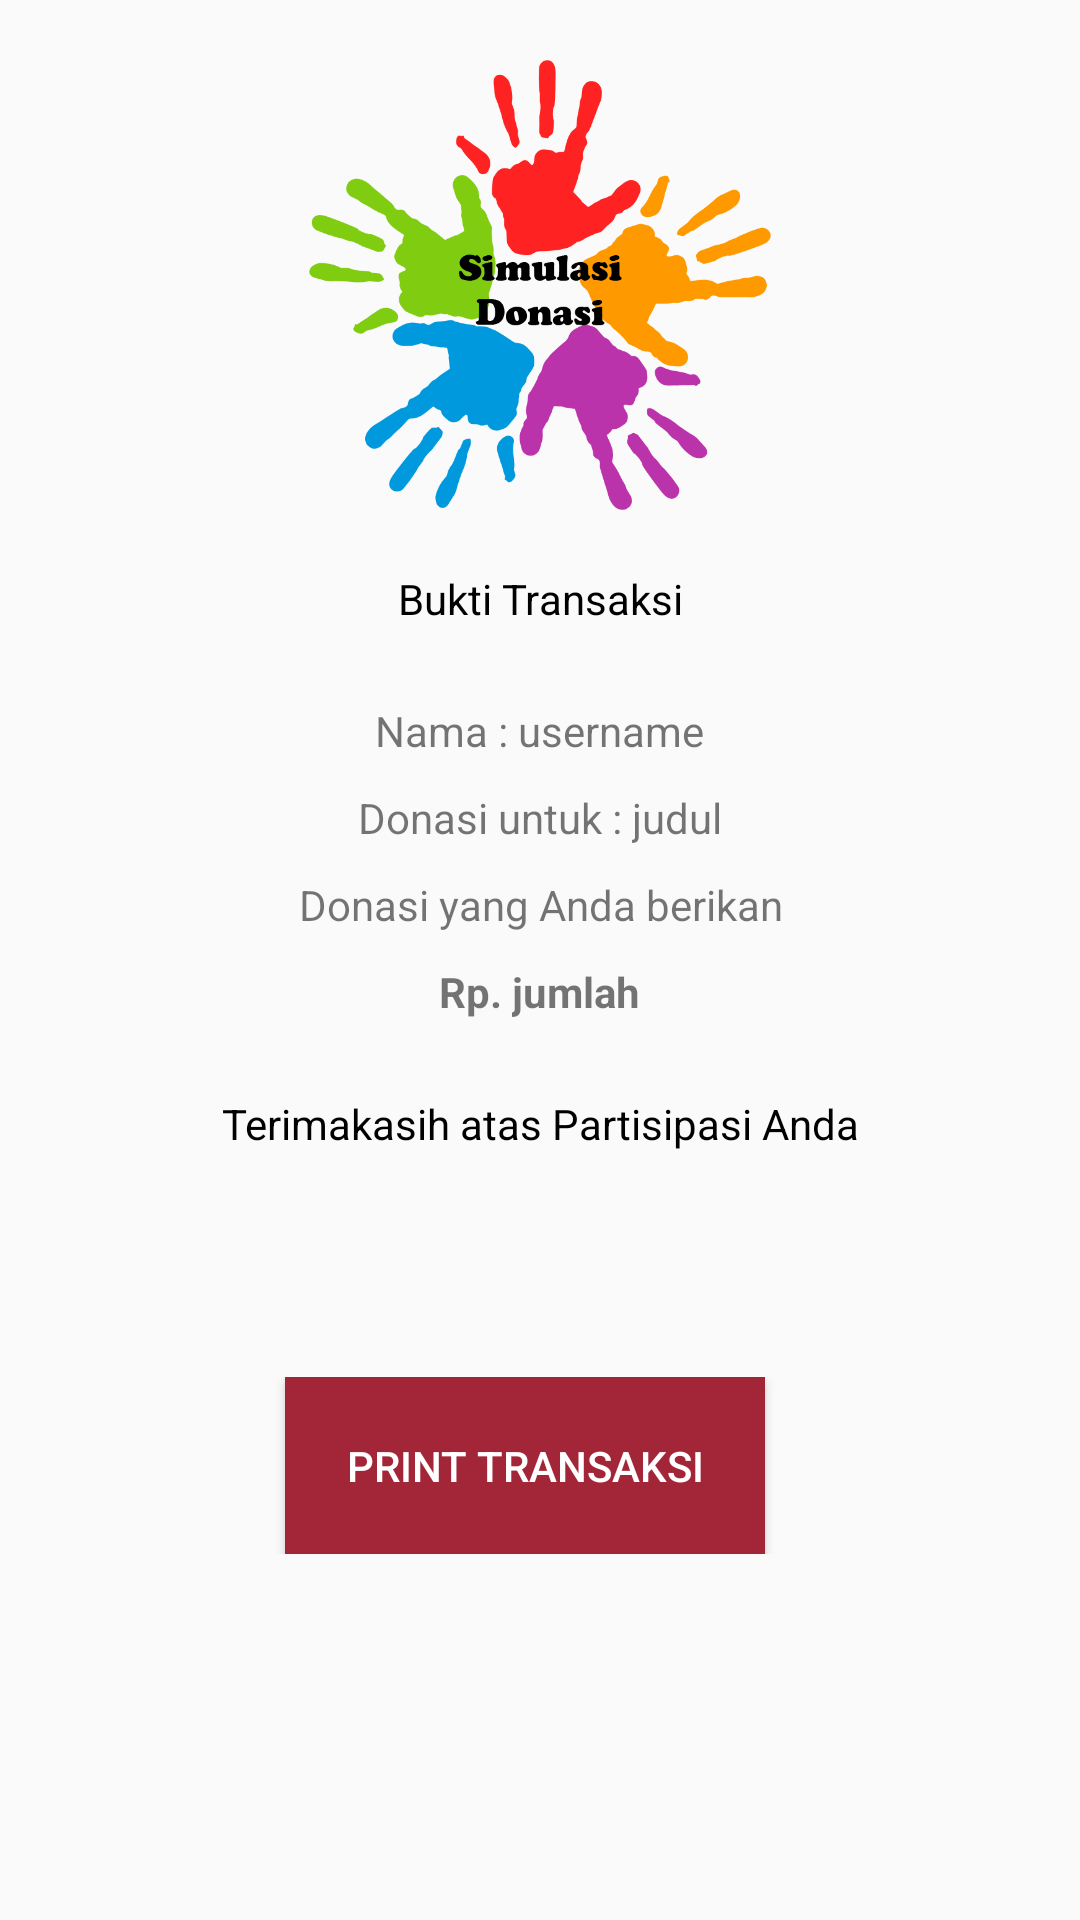

This screen was rendered from an Android layout file. Write that file and the resources it references.
<!-- AndroidManifest.xml: application theme AppTheme -->
<!-- res/layout/activity_print.xml -->
<?xml version="1.0" encoding="utf-8"?>
<RelativeLayout xmlns:android="http://schemas.android.com/apk/res/android"
    xmlns:tools="http://schemas.android.com/tools"
    android:id="@+id/activity.print"
    android:orientation="vertical"
    android:layout_width="match_parent"
    android:layout_height="match_parent"
    tools:context=".view.activity.PrintActivity">
    <RelativeLayout
        android:layout_width="fill_parent"
        android:layout_height="fill_parent">
        <LinearLayout
            android:layout_width="match_parent"
            android:layout_height="wrap_content"
            android:paddingTop="20dp"
            android:orientation="vertical">
            <ImageView
                android:layout_width="match_parent"
                android:layout_height="150dp"
                android:layout_alignParentTop="true"
                android:layout_centerHorizontal="true"
                android:src="@drawable/logo_black" />
            <TextView
                android:layout_width="match_parent"
                android:layout_height="wrap_content"
                android:layout_margin="20dp"
                android:textColor="#000"
                android:gravity="center"
                android:text="Bukti Transaksi"/>
            <LinearLayout
                android:layout_width="match_parent"
                android:layout_height="wrap_content"
                android:orientation="horizontal"
                android:layout_margin="5dp"
                android:gravity="center">
                <TextView
                    android:layout_width="wrap_content"
                    android:layout_height="match_parent"
                    android:text="Nama : "/>
                <TextView
                    android:id="@+id/activity.print.user"
                    android:layout_width="wrap_content"
                    android:layout_height="match_parent"
                    android:gravity="center"
                    android:text="username"/>
            </LinearLayout>
            <LinearLayout
                android:layout_width="match_parent"
                android:layout_height="wrap_content"
                android:layout_margin="5dp"
                android:orientation="horizontal"
                android:gravity="center">
                <TextView
                    android:layout_width="wrap_content"
                    android:layout_height="match_parent"
                    android:gravity="center"
                    android:text="Donasi untuk : "/>
                <TextView
                    android:id="@+id/activity.print.judul"
                    android:layout_width="wrap_content"
                    android:layout_height="match_parent"
                    android:gravity="center"
                    android:text="judul"/>
            </LinearLayout>
            <LinearLayout
                android:layout_width="match_parent"
                android:layout_height="wrap_content"
                android:orientation="horizontal"
                android:layout_margin="5dp"
                android:gravity="center">
                <TextView
                    android:layout_width="wrap_content"
                    android:layout_height="match_parent"
                    android:gravity="center"
                    android:text="Donasi yang Anda berikan"/>
            </LinearLayout>
            <LinearLayout
                android:layout_width="match_parent"
                android:layout_height="wrap_content"
                android:orientation="horizontal"
                android:layout_margin="5dp"
                android:gravity="center">
                <TextView
                    android:layout_width="wrap_content"
                    android:layout_height="match_parent"
                    android:textStyle="bold"
                    android:text="Rp. "/>
                <TextView
                    android:id="@+id/activity.print.jumlah"
                    android:layout_width="wrap_content"
                    android:layout_height="match_parent"
                    android:gravity="center"
                    android:textStyle="bold"
                    android:text="jumlah"/>
            </LinearLayout>
            <LinearLayout
                android:layout_width="match_parent"
                android:layout_height="wrap_content"
                android:paddingBottom="50dp">
                <TextView
                    android:layout_width="match_parent"
                    android:layout_height="wrap_content"
                    android:layout_margin="20dp"
                    android:textColor="#000"
                    android:gravity="center"
                    android:text="Terimakasih atas Partisipasi Anda"/>
            </LinearLayout>
            <LinearLayout
                android:layout_width="match_parent"
                android:layout_height="wrap_content"
                android:orientation="horizontal"
                android:layout_margin="5dp"
                android:gravity="center">
                <Button
                    android:id="@+id/activity.print.pdf"
                    android:layout_width="160dp"
                    android:layout_height="wrap_content"
                    android:padding="20dp"
                    android:layout_marginRight="10dp"
                    android:background="@color/colorButton"
                    android:textColor="@color/white"
                    android:text="Print Transaksi"/>
            </LinearLayout>
        </LinearLayout>
    </RelativeLayout>
</RelativeLayout>
<!-- resources referenced by this layout -->
<resources>
  <color name="colorButton">#a32638</color>
  <color name="white">#FFF</color>
  <!-- drawable logo_black: png bitmap (drawable, 80252 bytes) -->
  <style name="AppTheme" parent="Theme.AppCompat.Light.DarkActionBar">
          
          <item name="colorPrimary">@color/colorPrimary</item>
          <item name="colorPrimaryDark">@color/colorPrimaryDark</item>
          <item name="colorAccent">@color/colorAccent</item>
      </style>
  <color name="colorPrimary">#006064</color>
  <color name="colorPrimaryDark">#00363a</color>
  <color name="colorAccent">#006064</color>
</resources>
